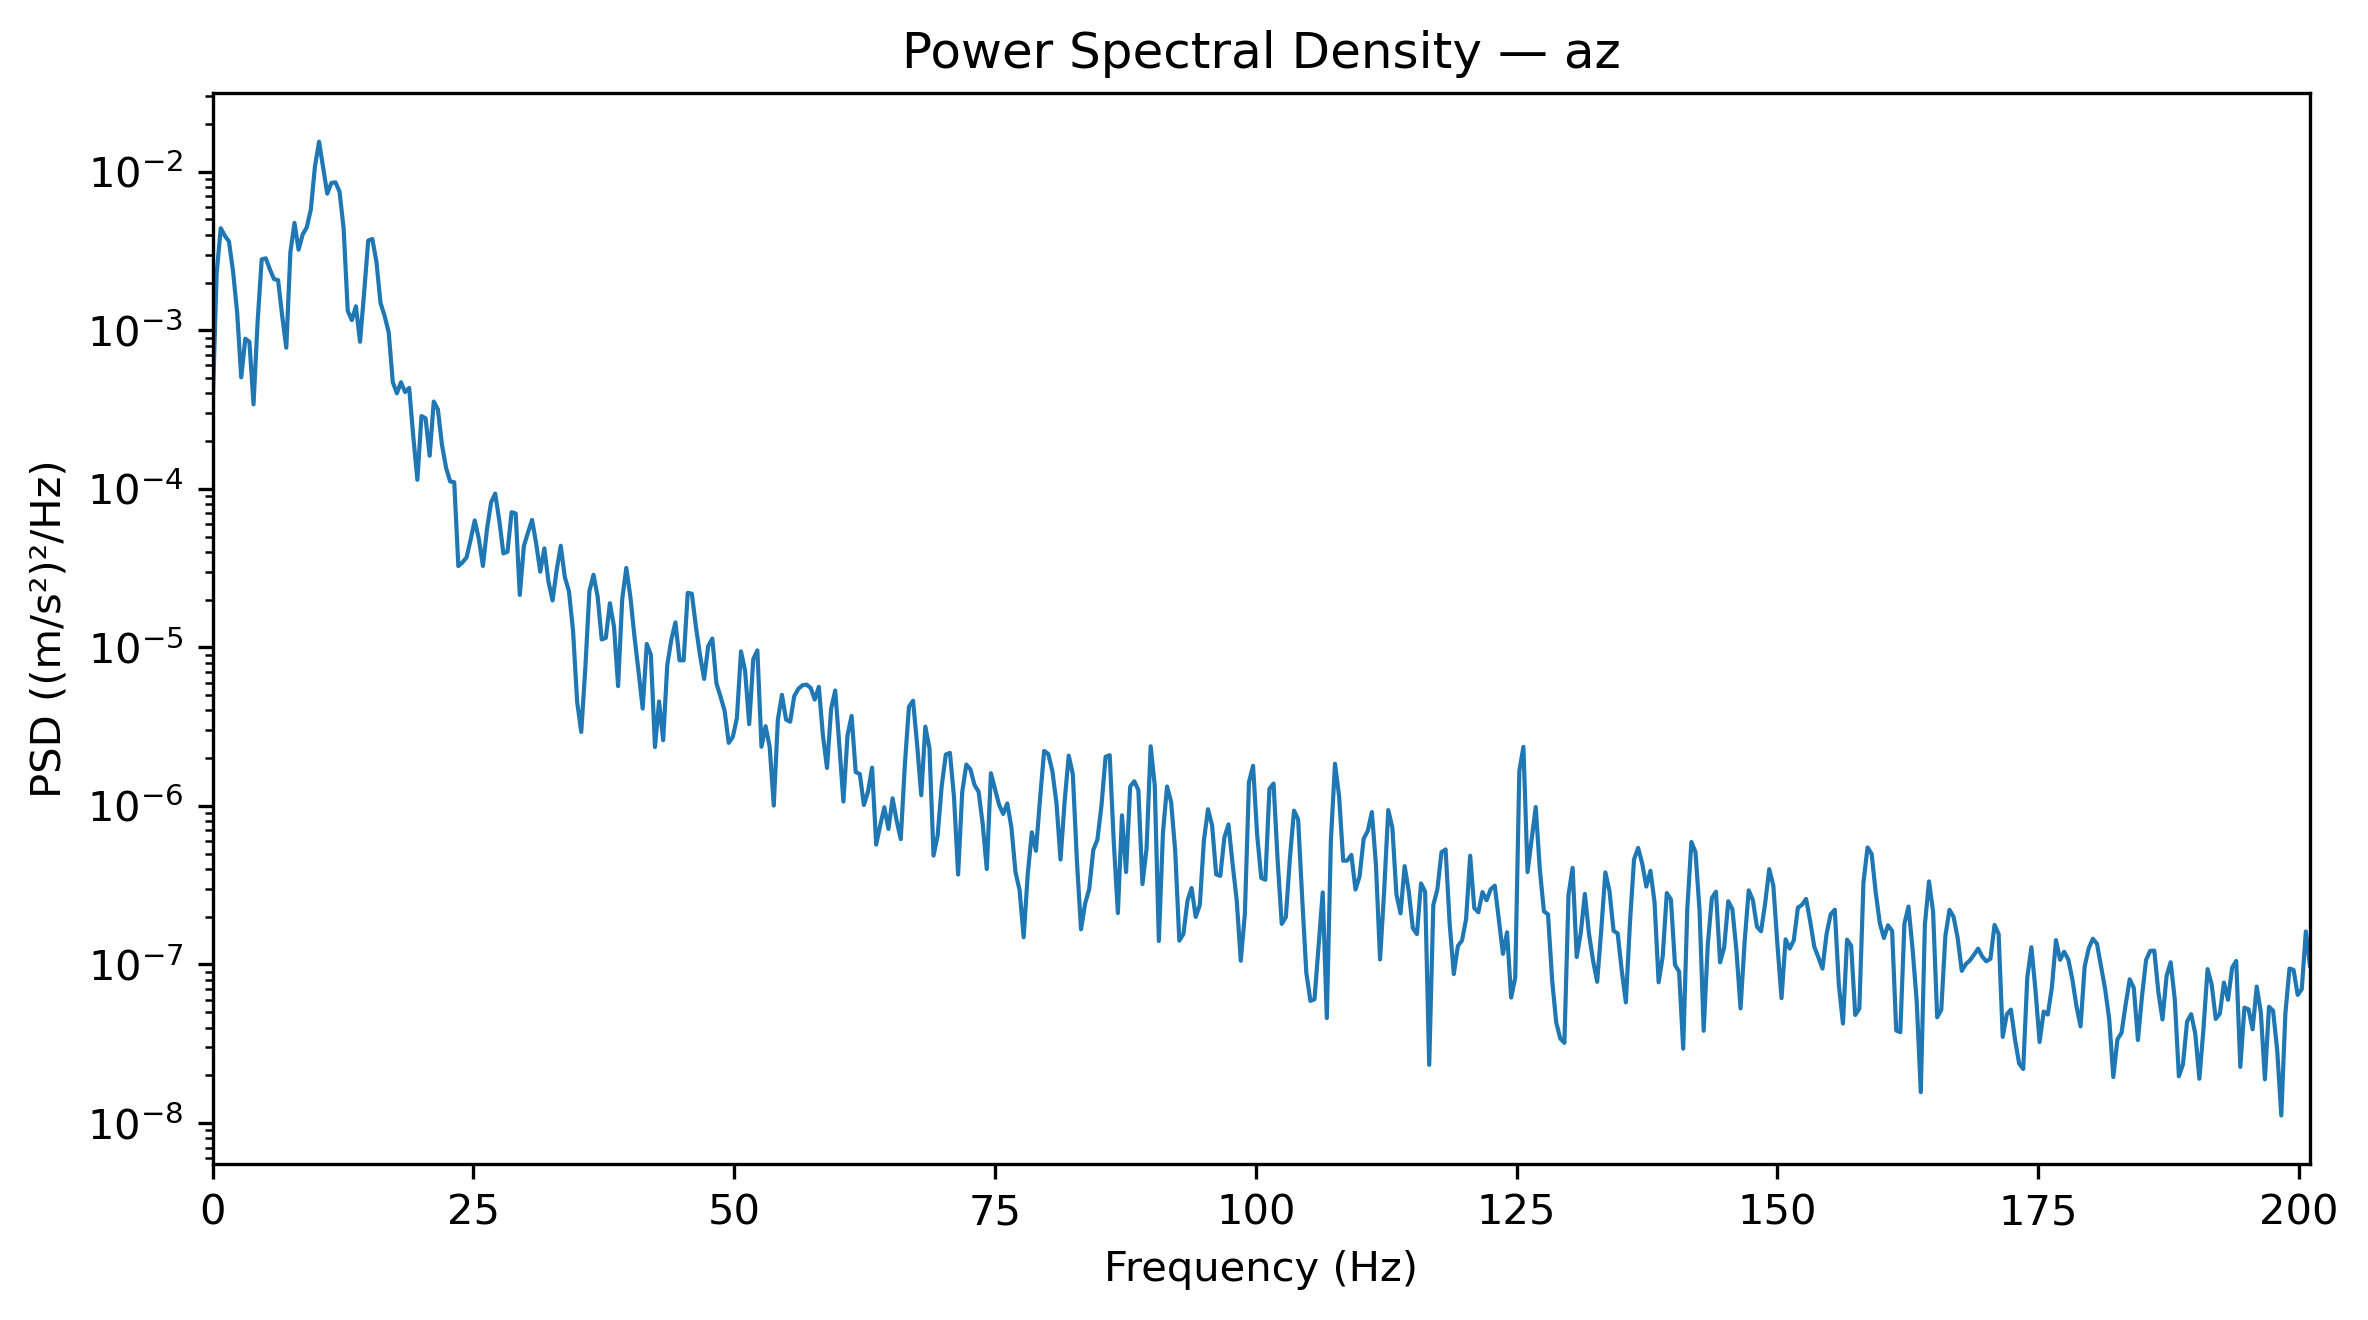

The file beside this chart, header and first rows:
Frequency_Hz, PSD_(m_s2)^2_per_Hz
0.0, 0.0003179
0.3927, 0.002284
0.7854, 0.004403
1.178, 0.003943
1.571, 0.003633
1.963, 0.002358
2.356, 0.001299
2.749, 0.0005051
3.141, 0.0008848
3.534, 0.0008446
3.927, 0.0003407
4.319, 0.001131
4.712, 0.0028
5.105, 0.002844
5.497, 0.00242
5.89, 0.002102
6.283, 0.002071
6.675, 0.001232
7.068, 0.0007762
7.461, 0.003104
7.854, 0.004756
8.246, 0.003223
8.639, 0.004018
9.032, 0.004458
9.424, 0.005792
9.817, 0.01081
10.21, 0.01546
10.6, 0.01062
10.99, 0.007266
11.39, 0.008486
11.78, 0.00858
12.17, 0.007485
12.57, 0.004377
12.96, 0.001327
13.35, 0.001158
13.74, 0.001415
14.14, 0.0008461
14.53, 0.001723
14.92, 0.00368
15.31, 0.003764
15.71, 0.002708
16.1, 0.001488
16.49, 0.001232
16.89, 0.0009697
17.28, 0.0004705
17.67, 0.0004001
18.06, 0.0004704
18.46, 0.0004075
18.85, 0.0004328
19.24, 0.0002134
19.63, 0.0001139
20.03, 0.0002877
20.42, 0.0002784
20.81, 0.0001617
21.2, 0.000355
21.6, 0.0003176
21.99, 0.00019
22.38, 0.0001358
22.78, 0.0001112
23.17, 0.00011
... 453 more rows
